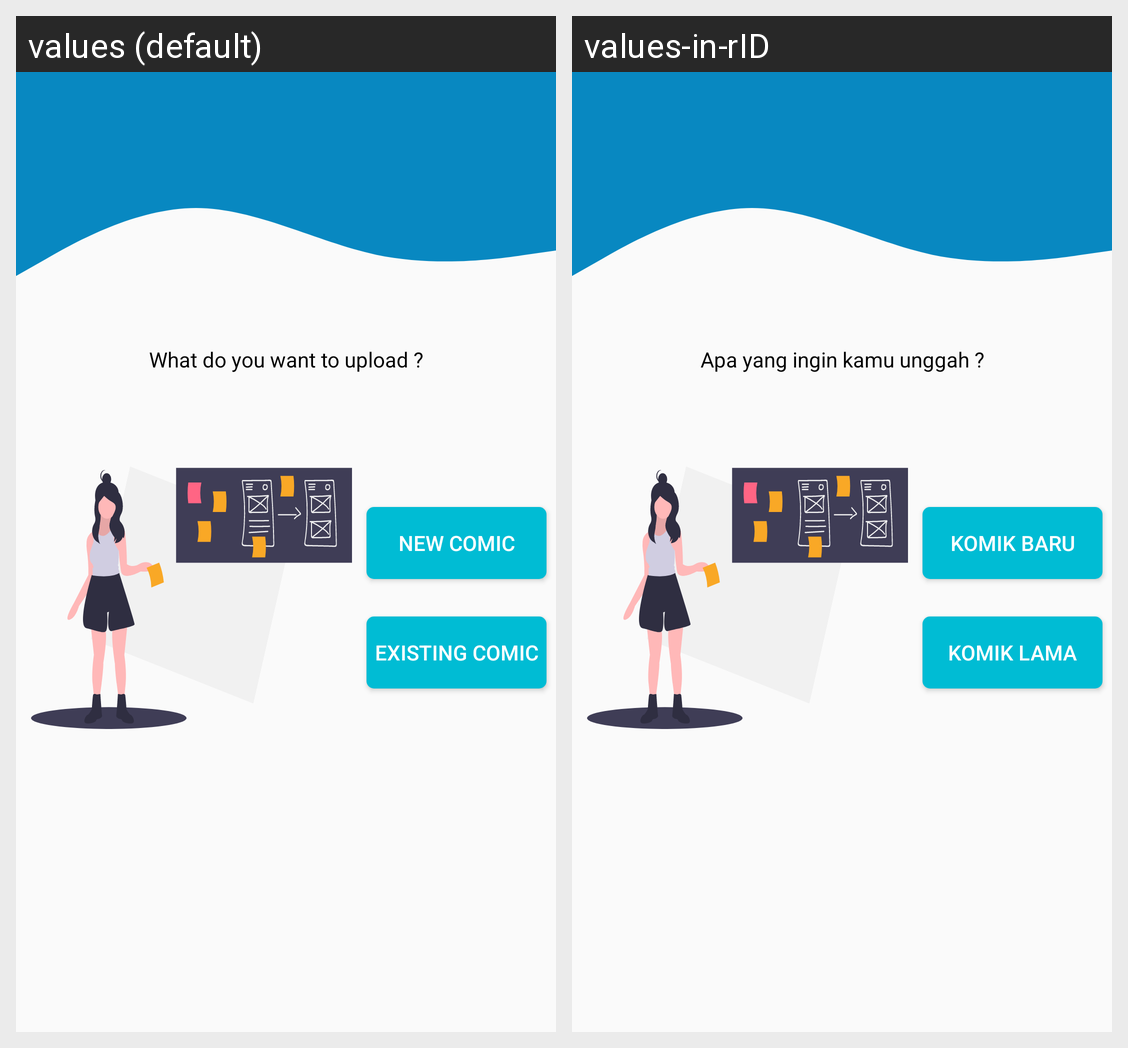

The Android screen above is rendered under two locales of the same app. Produce the string resources it draws, with the default and per-locale values.
Android screen res/layout/fragment_upload.xml rendered under 2 locales, left to right: values (default), values-in-rID. Device: Nexus 5 (rendered at 1080×1920; each locale shown at half size, 540×960, under a caption strip naming it); theme AppTheme.
Strings drawn on this screen, with the default value and each locale's value (text and hints the layout hard-codes, and strings that could not be matched under every locale, appear in the picture but are not listed):

newComic
  values: New Comic
  values-in-rID: Komik baru

existComic
  values: Existing Comic
  values-in-rID: Komik lama

upload_question
  values: What do you want to upload ?
  values-in-rID: Apa yang ingin kamu unggah ?
